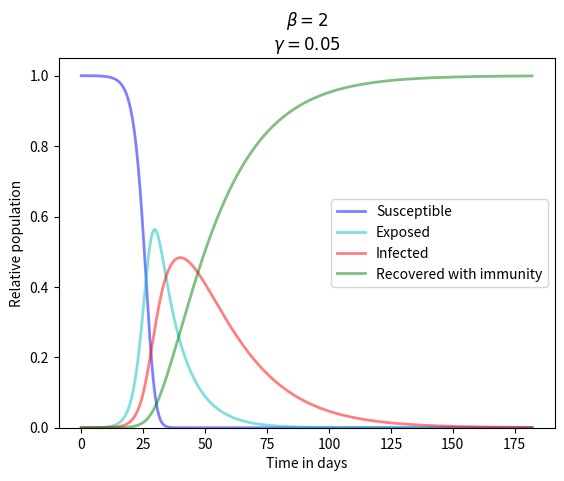

Recreate this plot in Python.
import matplotlib.pyplot as plt
import numpy as np
from scipy.integrate import odeint


def deriv(y, t, N, beta, gamma, sigma):
    # The SEIR model differential equations.
    #
    S, E, I, R = y
    dSdt = -beta * S * I / N
    dEdt = (beta * S * I / N) - (sigma * E)
    dIdt = (sigma * E) - (gamma * I)
    dRdt = gamma * I
    return dSdt, dEdt, dIdt, dRdt


def main():
    # Total population, N.
    N = 10000
    # Initial number of infected and recovered individuals, I0 and R0.
    E0 = 1
    I0 = 0
    R0 = 0
    # Everyone else, S0, is susceptible to infection initially.
    S0 = N - -E0 - I0 - R0
    # Contact rate, b
    # eta, and mean recovery rate, gamma, (in 1/days).
    beta = 2
    gamma = 1 / 20
    sigma = 1 / 10
    # A grid of time points (in days)
    weeks = 26
    t = np.linspace(0, weeks * 7, weeks * 7 * 10)

    # Initial conditions vector
    y0 = S0, E0, I0, R0
    # Integrate the SIR equations over the time grid, t.
    ret = odeint(deriv, y0, t, args=(N, beta, gamma, sigma))
    S, E, I, R = ret.T

    # Plot the data on three separate curves for S(t), I(t) and R(t)
    fig, ax = plt.subplots()
    #
    # ax = fig.add_subplot(111)  # , axis_bgcolor='#dddddd', axisbelow=True)
    ax.plot(t, S / N, 'b', alpha=0.5, lw=2, label='Susceptible')
    ax.plot(t, E / N, 'c', alpha=0.5, lw=2, label='Exposed')
    ax.plot(t, I / N, 'r', alpha=0.5, lw=2, label='Infected')
    ax.plot(t, R / N, 'g', alpha=0.5, lw=2, label='Recovered with immunity')
    ax.set_title("$\\beta = {beta}$\n$\\gamma = {gamma}$".format(beta=beta, gamma=gamma))
    ax.set_xlabel('Time in days')
    ax.set_ylabel('Relative population')
    ax.set_ylim(0, 1.05)
    # ax.yaxis.set_tick_params(length=2)
    # ax.xaxis.set_tick_params(length=2)
    # ax.grid(b=True, which='major', c='w', lw=2, ls='-')
    legend = ax.legend()
    # legend.get_frame().set_alpha(0.5)
    # for spine in ('top', 'right', 'bottom', 'left'):
    #     ax.spines[spine].set_visible(False)
    plt.show()


if __name__ == "__main__":
    main()
